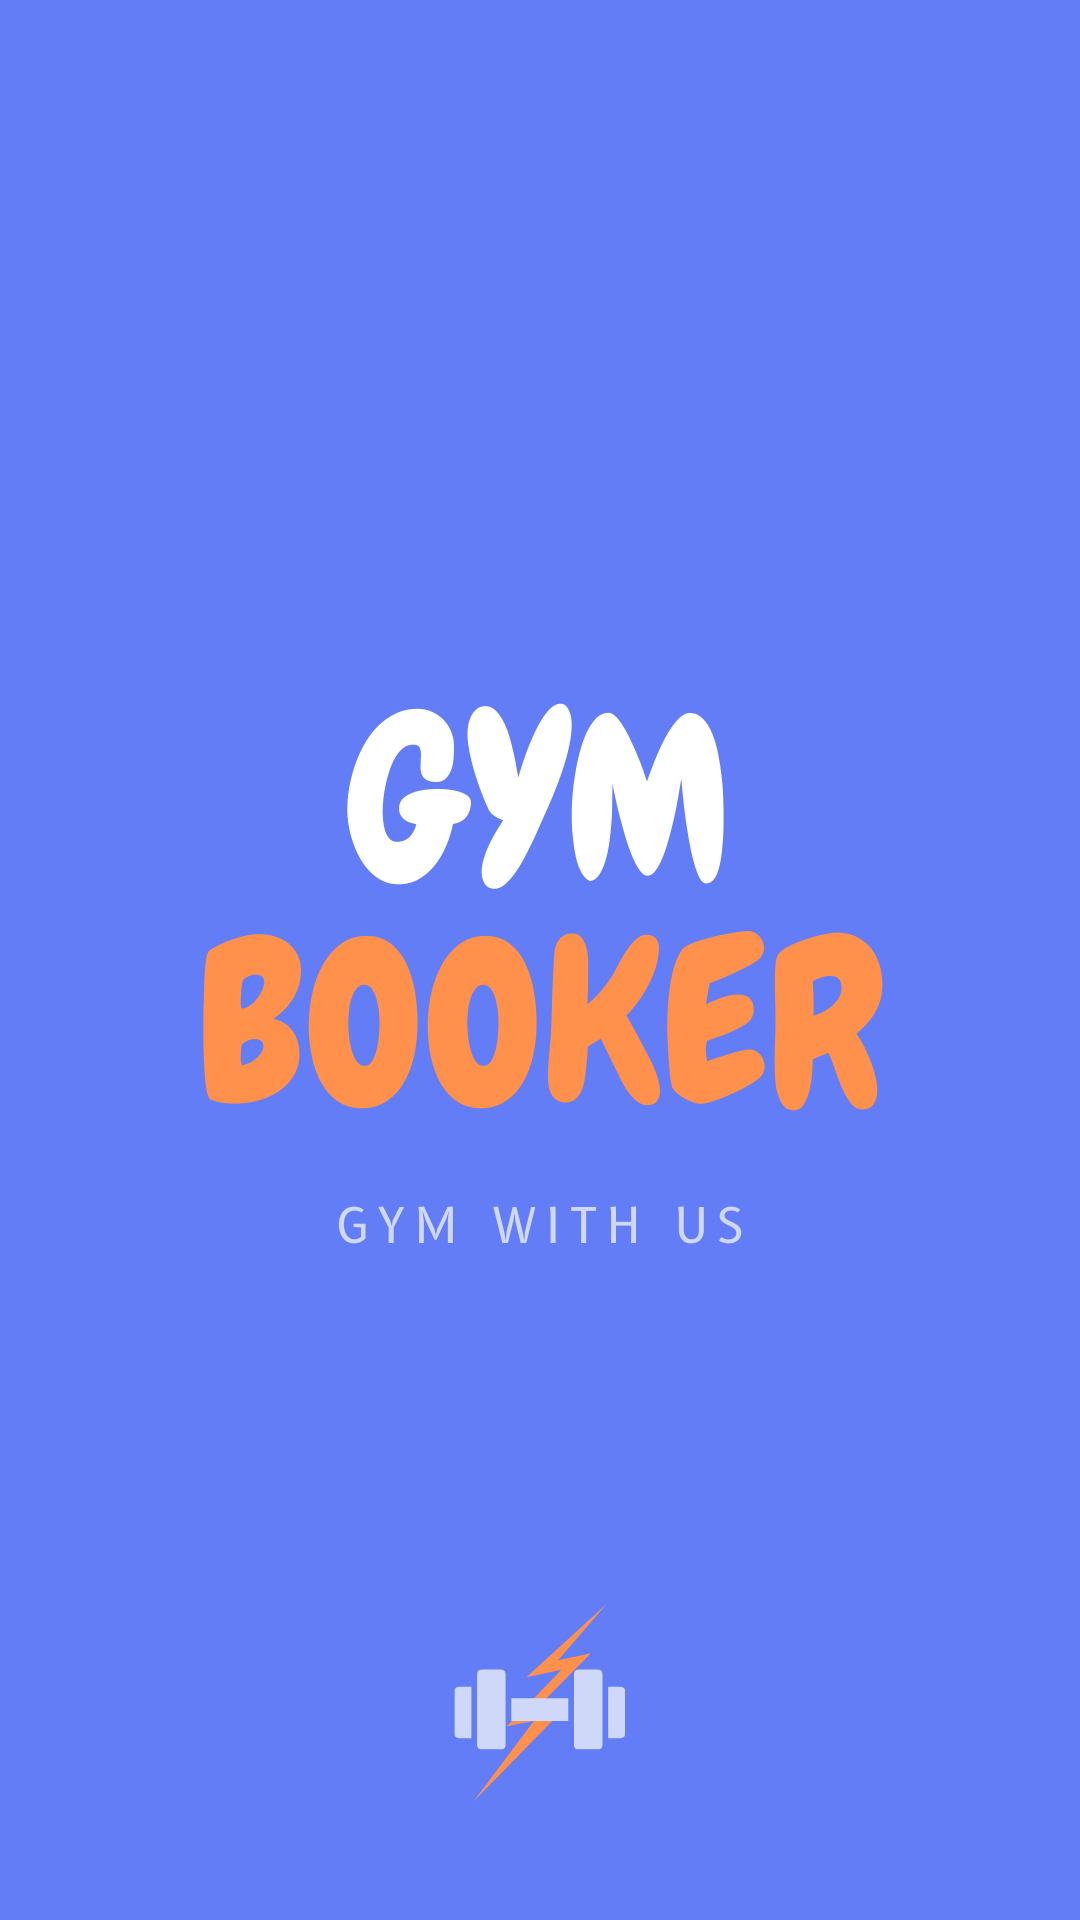

Layout XML and referenced resources for this Android screen:
<!-- AndroidManifest.xml: application theme Theme.GymBooker -->
<!-- res/layout/splash_screen.xml -->
<?xml version="1.0" encoding="utf-8"?>
<androidx.constraintlayout.widget.ConstraintLayout
    xmlns:android="http://schemas.android.com/apk/res/android"
    android:layout_width="match_parent"
    android:layout_height="match_parent">

    <ImageView
        android:layout_width="match_parent"
        android:layout_height="match_parent"
        android:theme="@android:style/Theme.NoTitleBar.Fullscreen"
        android:src="@drawable/splash_screen"/>

</androidx.constraintlayout.widget.ConstraintLayout>
<!-- resources referenced by this layout -->
<resources>
  <!-- drawable splash_screen: png bitmap (drawable, 64077 bytes) -->
  <style name="Theme.GymBooker" parent="Theme.AppCompat.DayNight.DarkActionBar">
          
          <item name="colorPrimary">@color/blue</item>
          <item name="colorPrimaryVariant">@color/purple_700</item>
          <item name="colorOnPrimary">@color/white</item>
          
          <item name="colorSecondary">@color/teal_200</item>
          <item name="colorSecondaryVariant">@color/teal_700</item>
          <item name="colorOnSecondary">@color/black</item>
          
          <item name="android:statusBarColor" tools:targetApi="l">?attr/colorPrimaryVariant</item>
          
      </style>
  <color name="blue">#637DF6</color>
  <color name="purple_700">#FF3700B3</color>
  <color name="white">#FFFFFFFF</color>
  <color name="teal_200">#FF03DAC5</color>
  <color name="teal_700">#FF018786</color>
  <color name="black">#FF000000</color>
</resources>
